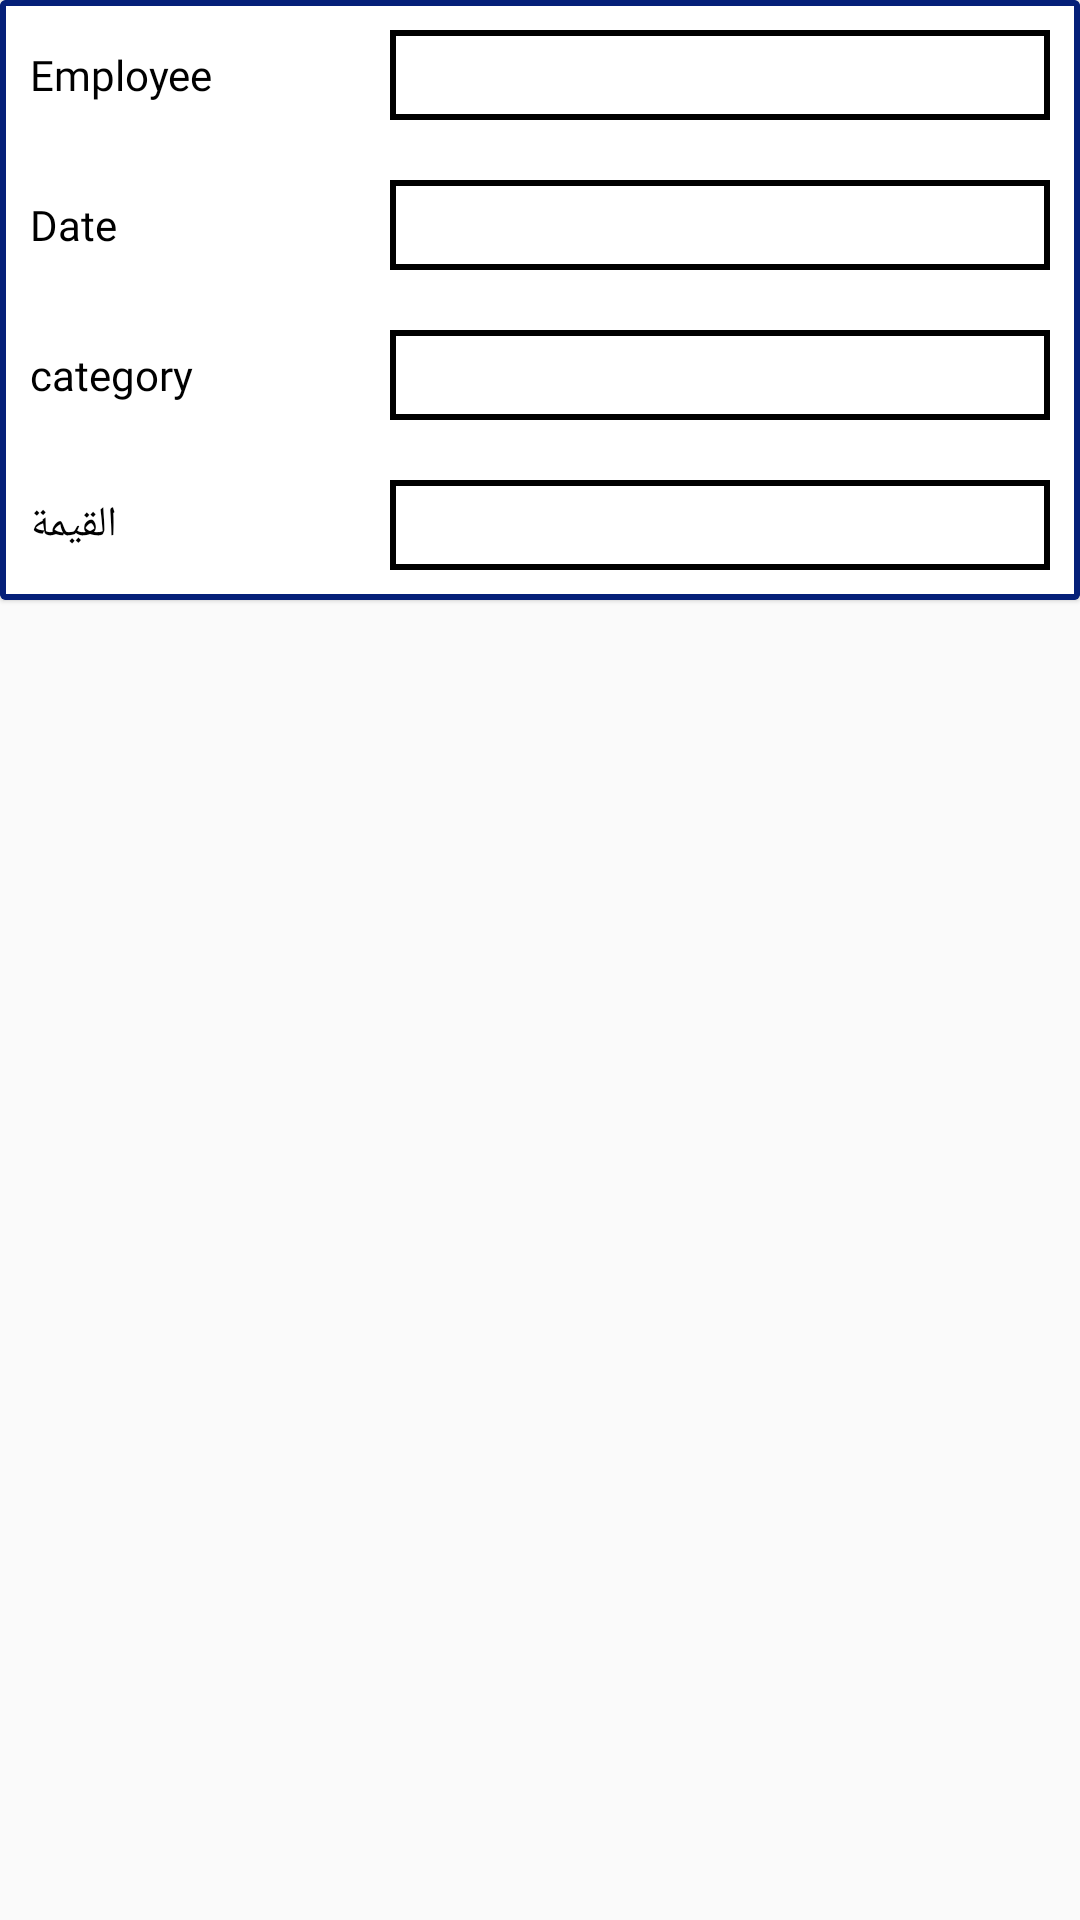

Produce the Android XML layout that renders to this screen, including the resource entries it uses.
<!-- AndroidManifest.xml: application theme AppTheme -->
<!-- res/layout/masrof_item.xml -->
<?xml version="1.0" encoding="utf-8"?>
<ScrollView xmlns:android="http://schemas.android.com/apk/res/android"
    xmlns:tools="http://schemas.android.com/tools"
    xmlns:app="http://schemas.android.com/apk/res-auto"
    android:orientation="vertical"
    android:layout_width="match_parent"
    android:layout_height="wrap_content"
    android:layout_marginBottom="10dp">
    <androidx.cardview.widget.CardView
        android:id="@+id/relative_toolbar"
        android:layout_width="match_parent"
        android:layout_height="wrap_content"
        android:background="@color/white"
        app:cardBackgroundColor="@color/colorPrimary"
        app:cardElevation="1dp"
        xmlns:android="http://schemas.android.com/apk/res/android">
        <RelativeLayout
            android:id="@+id/relative_all"
            android:layout_width="match_parent"
            android:layout_height="wrap_content"
            android:layout_below="@+id/toolbar"
            android:background="@drawable/reports_background">
            <RelativeLayout
                android:id="@+id/relative_national_num"
                android:layout_width="match_parent"
                android:layout_height="wrap_content"
                android:layout_alignParentTop="true"
                android:layout_alignParentStart="true"
                android:layout_marginTop="10dp"
                android:layout_marginStart="10dp"
                android:layout_marginEnd="10dp"
                android:layout_marginBottom="10dp">
                <TextView
                    android:layout_width="wrap_content"
                    android:layout_height="wrap_content"
                    android:layout_alignParentStart="true"
                    android:text="@string/employee"
                    android:textColor="@color/black"
                    android:layout_centerVertical="true"
                    android:textSize="14sp"
                    android:fontFamily="@font/myfontlight"/>

                <EditText
                    android:id="@+id/employee_name"
                    android:layout_width="220dp"
                    android:layout_height="30dp"
                    android:layout_alignParentTop="true"
                    android:layout_alignParentEnd="true"
                    android:layout_marginTop="0dp"
                    android:background="@drawable/txt_book_rest_background"
                    android:paddingStart="5dp"
                    android:inputType="number"
                    android:paddingEnd="5dp"
                    android:fontFamily="@font/myfontlight"
                    android:editable="false"
                    android:textColor="@color/colorPrimary"
                    android:enabled="false"
                    android:textSize="14sp"
                    android:gravity="center"/>
            </RelativeLayout>
            <RelativeLayout
                android:id="@+id/relative_name"
                android:layout_width="match_parent"
                android:layout_height="wrap_content"
                android:layout_below="@id/relative_national_num"
                android:layout_marginTop="10dp"
                android:layout_marginStart="10dp"
                android:layout_marginEnd="10dp"
                android:layout_marginBottom="10dp">
                <TextView
                    android:layout_width="wrap_content"
                    android:layout_height="wrap_content"
                    android:layout_alignParentStart="true"
                    android:text="@string/date_of_exchange"
                    android:textColor="@color/black"
                    android:layout_centerVertical="true"
                    android:textSize="14sp"
                    android:fontFamily="@font/myfontlight"/>
                <EditText
                    android:id="@+id/date"
                    android:layout_width="220dp"
                    android:layout_height="30dp"
                    android:layout_alignParentEnd="true"
                    android:layout_centerVertical="true"
                    android:paddingStart="5dp"
                    android:paddingEnd="5dp"
                    android:fontFamily="@font/myfontlight"
                    android:background="@drawable/txt_book_rest_background"
                    android:editable="false"
                    android:textColor="@color/colorPrimary"
                    android:enabled="false"
                    android:textSize="14sp"
                    android:gravity="center"/>
            </RelativeLayout>
            <RelativeLayout
                android:id="@+id/relative_rest_num"
                android:layout_width="match_parent"
                android:layout_height="wrap_content"
                android:layout_below="@id/relative_name"
                android:layout_marginTop="10dp"
                android:layout_marginStart="10dp"
                android:layout_marginEnd="10dp"
                android:layout_marginBottom="10dp">
                <TextView
                    android:layout_width="wrap_content"
                    android:layout_height="wrap_content"
                    android:layout_alignParentStart="true"
                    android:text="@string/category"
                    android:textColor="@color/black"
                    android:layout_centerVertical="true"
                    android:textSize="14sp"
                    android:fontFamily="@font/myfontlight"/>
                <EditText
                    android:id="@+id/fea"
                    android:layout_width="220dp"
                    android:layout_height="30dp"
                    android:layout_alignParentEnd="true"
                    android:layout_alignParentBottom="true"
                    android:layout_marginBottom="0dp"
                    android:background="@drawable/txt_book_rest_background"
                    android:onClick="GetDateStart"
                    android:paddingStart="5dp"
                    android:gravity="center"
                    android:inputType="number"
                    android:paddingEnd="5dp"
                    android:editable="false"
                    android:enabled="false"
                    android:textColor="@color/colorPrimary"
                    android:fontFamily="@font/myfontlight"
                    android:textSize="14sp"/>
            </RelativeLayout>
            <RelativeLayout
                android:id="@+id/relative_hagz_details"
                android:layout_width="match_parent"
                android:layout_height="wrap_content"
                android:layout_below="@id/relative_rest_num"
                android:layout_marginTop="10dp"
                android:layout_marginStart="10dp"
                android:layout_marginEnd="10dp"
                android:layout_marginBottom="10dp">
                <TextView
                    android:layout_width="wrap_content"
                    android:layout_height="wrap_content"
                    android:layout_alignParentStart="true"
                    android:text="القيمة"
                    android:textColor="@color/black"
                    android:layout_centerVertical="true"
                    android:textSize="14sp"
                    android:fontFamily="@font/myfontlight"/>
                <EditText
                    android:id="@+id/edt_value"
                    android:layout_width="220dp"
                    android:layout_height="30dp"
                    android:layout_alignParentEnd="true"
                    android:layout_alignParentBottom="true"
                    android:layout_marginBottom="0dp"
                    android:background="@drawable/txt_book_rest_background"
                    android:onClick="GetDateStart"
                    android:paddingStart="5dp"
                    android:gravity="center"
                    android:inputType="number"
                    android:paddingEnd="5dp"
                    android:editable="false"
                    android:enabled="false"
                    android:textColor="@color/colorPrimary"
                    android:fontFamily="@font/myfontlight"
                    android:textSize="14sp"/>
            </RelativeLayout>

        </RelativeLayout>
    </androidx.cardview.widget.CardView>
</ScrollView>
<!-- resources referenced by this layout -->
<resources>
  <color name="black">#000</color>
  <color name="colorPrimary">#052079</color>
  <color name="white">#fff</color>
  <!-- drawable reports_background (drawable) -->
  <?xml version="1.0" encoding="utf-8"?>
  <shape xmlns:android="http://schemas.android.com/apk/res/android"
      xmlns:tools="http://schemas.android.com/tools"
      tools:targetApi="lollipop"
      android:shape="rectangle">
      <stroke android:color="@color/colorPrimary" android:width="2dp"></stroke>
      <solid android:color="@color/white"/>
  
  
  
  </shape>
  <!-- drawable txt_book_rest_background (drawable) -->
  <?xml version="1.0" encoding="utf-8"?>
  <shape xmlns:android="http://schemas.android.com/apk/res/android"
      xmlns:tools="http://schemas.android.com/tools"
      android:color="@android:color/white"
      tools:targetApi="lollipop"
      android:shape="rectangle">
      <stroke android:color="@color/black" android:width="2dp"/>
  
  </shape>
  <string name="category">category</string>
  <string name="date_of_exchange">Date</string>
  <string name="employee">Employee</string>
  <style name="AppTheme" parent="Theme.AppCompat.Light.NoActionBar">
          
          <item name="colorPrimary">@color/colorPrimary</item>
          <item name="colorPrimaryDark">@color/colorPrimaryDark</item>
          <item name="colorAccent">@color/colorAccent</item>
      </style>
  <color name="colorPrimaryDark">#d4effc</color>
  <color name="colorAccent">#052079</color>
</resources>
